Labelled photos from "dataset", an image-classification folder in MrHarsh10/tspi_-RKNN_MobileNetV3. The possible labels are: cat, cattle, dog, house, pig.

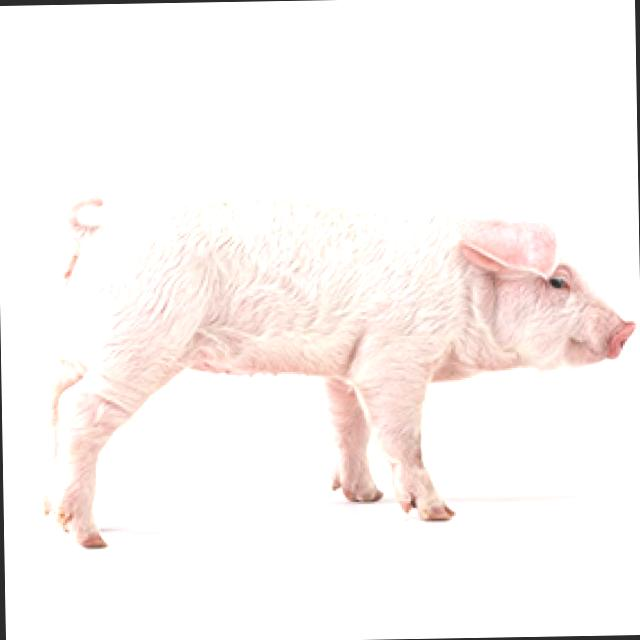
Label: pig

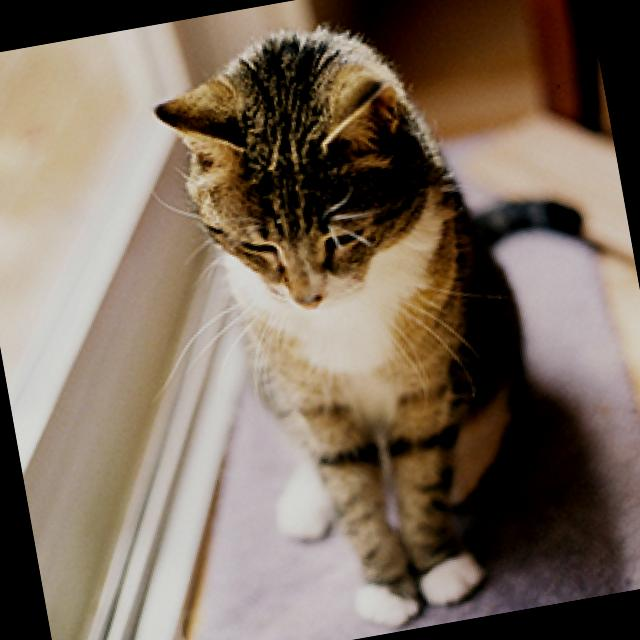
Label: cat

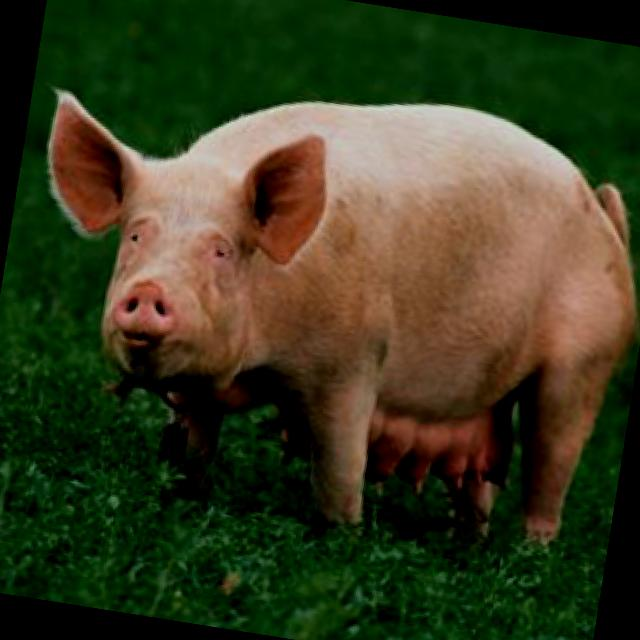
Label: pig

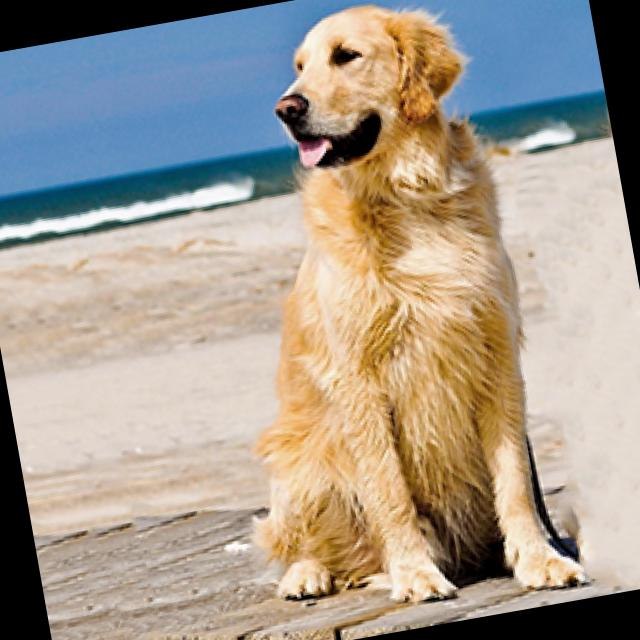
Label: dog

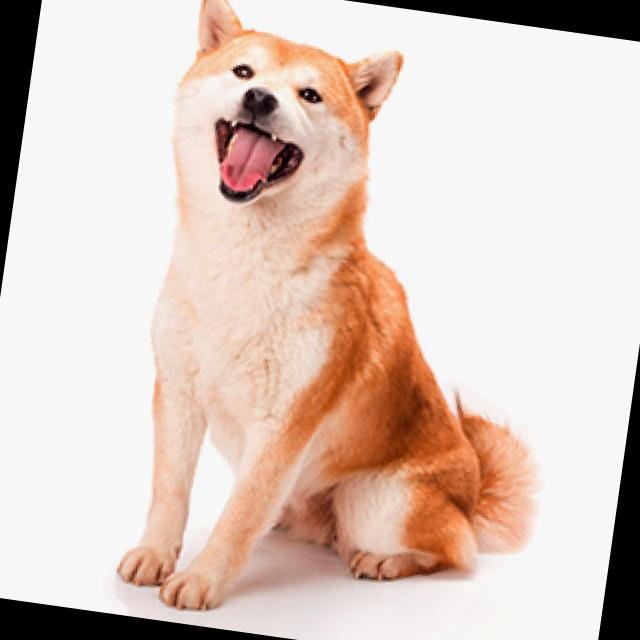
Label: dog

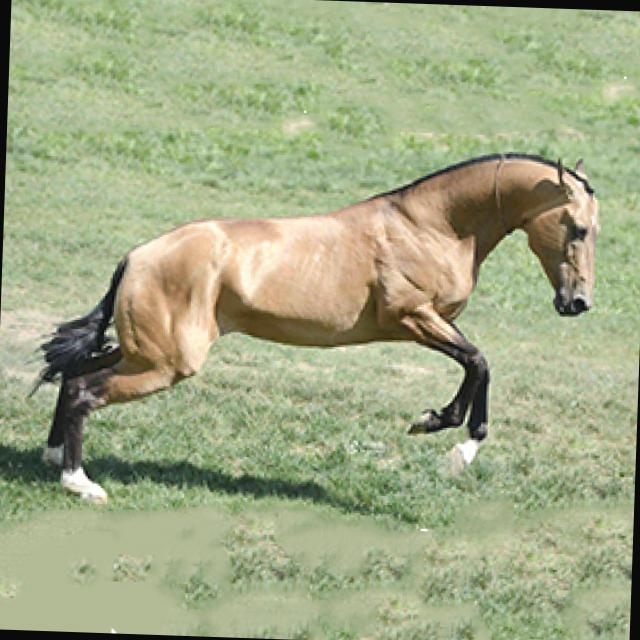
Label: house
